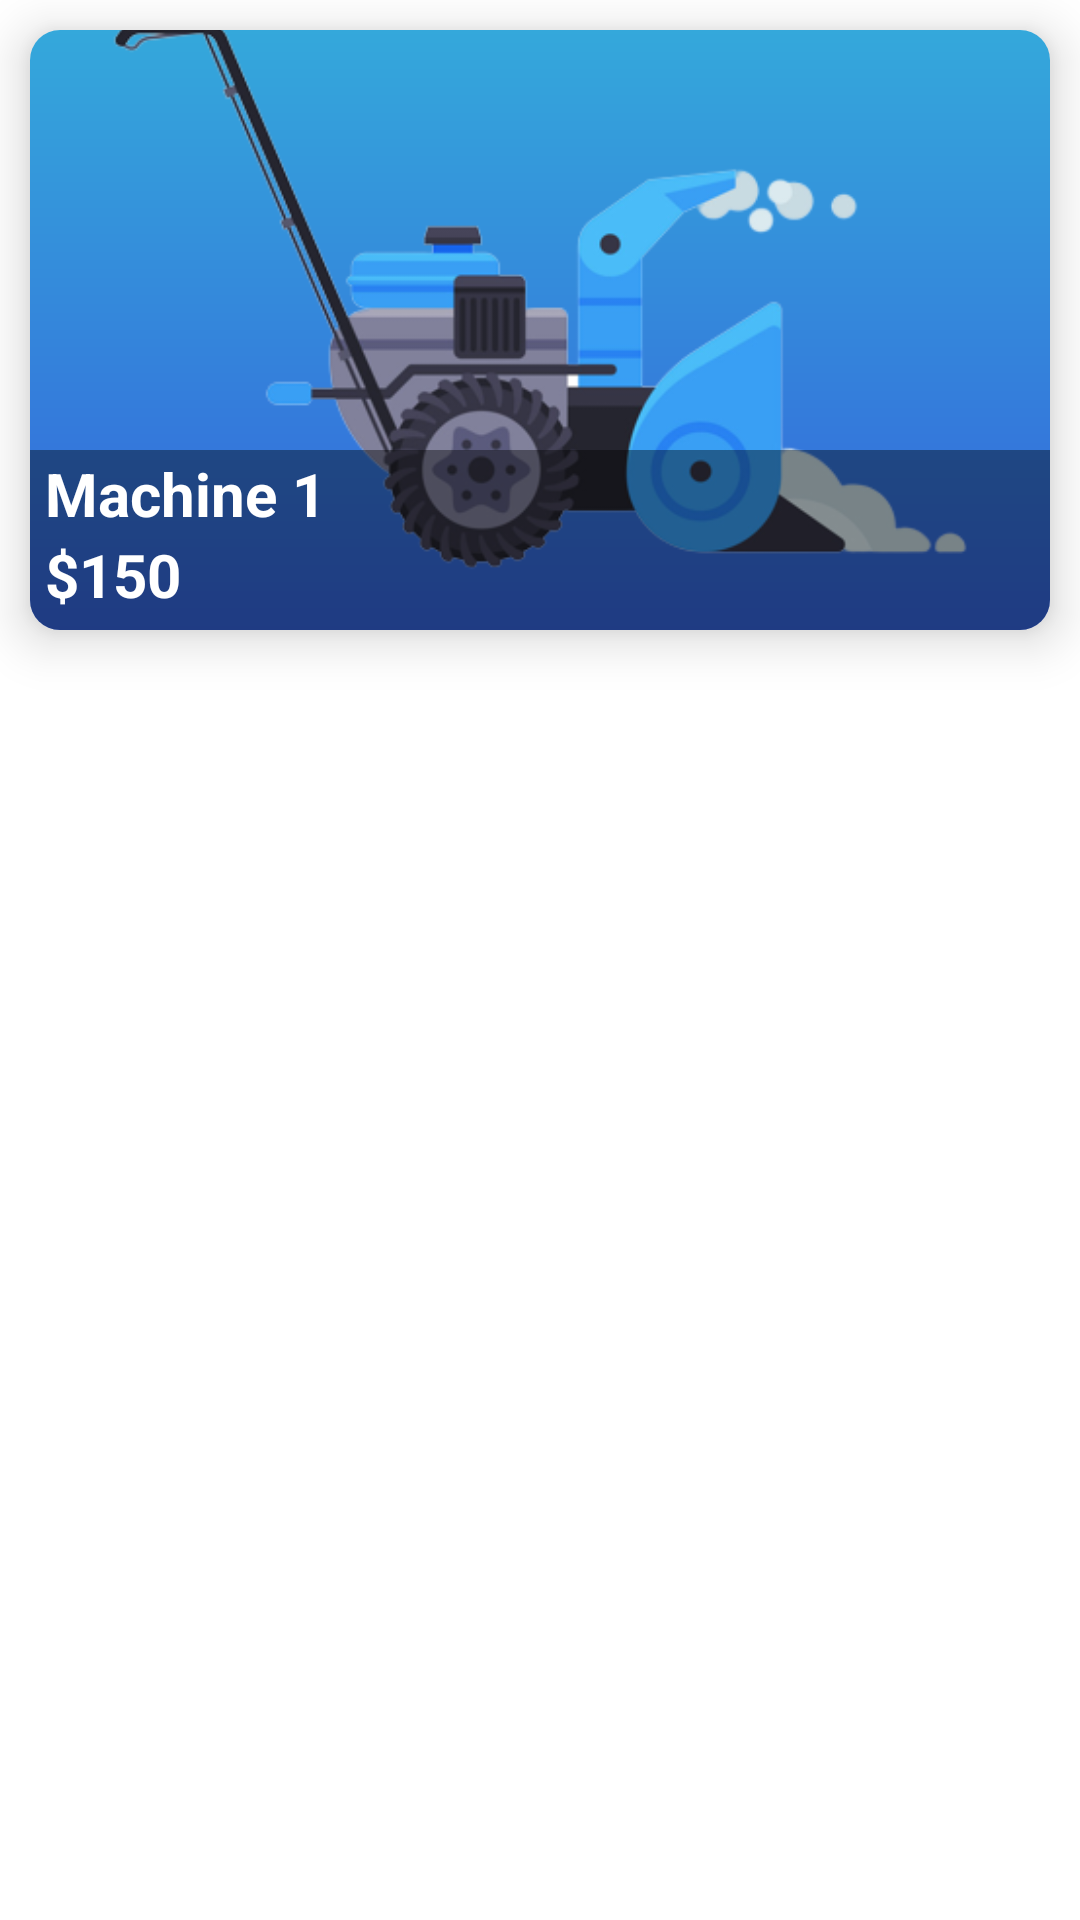

Produce the Android XML layout that renders to this screen, including the resource entries it uses.
<!-- AndroidManifest.xml: application theme Theme.SnowRemoverAndroid -->
<!-- res/layout/home_screen_card.xml -->
<?xml version="1.0" encoding="utf-8"?>
<LinearLayout xmlns:android="http://schemas.android.com/apk/res/android"
    xmlns:app="http://schemas.android.com/apk/res-auto"
    android:layout_width="match_parent"
    android:layout_height="wrap_content"
    android:orientation="vertical">

    <com.google.android.material.card.MaterialCardView
        android:id="@+id/home_card"
        android:layout_width="match_parent"
        android:layout_height="200dp"
        app:cardCornerRadius="10dp"
        android:outlineSpotShadowColor="@color/black"
        app:cardElevation="10dp"
        android:elevation="10dp"
        android:clickable="true"
        android:clipToPadding="false"
        android:clipChildren="false"
        android:layout_margin="10dp"
        app:cardPreventCornerOverlap="false">

        <RelativeLayout
            android:layout_width="match_parent"
            android:layout_height="wrap_content"
            android:background="@drawable/card_background">
            <ImageView
                android:id="@+id/home_screen_image"
                android:layout_width="match_parent"
                android:layout_height="match_parent"
                android:scaleType="centerCrop"
                android:src="@drawable/toolone"/>
            <LinearLayout
                android:layout_alignParentBottom="true"
                android:background="@color/black"
                android:alpha="0.4"
                android:layout_width="match_parent"
                android:layout_height="60dp"/>
            <LinearLayout
                android:layout_alignParentBottom="true"
                android:layout_width="match_parent"
                android:layout_height="wrap_content"
                android:orientation="vertical"
                android:padding="5dp">
                <TextView
                    android:id="@+id/home_screen_name"
                    android:layout_width="match_parent"
                    android:layout_height="wrap_content"
                    android:text="Machine 1"
                    android:textSize="20sp"
                    android:textColor="@color/white"
                    android:textStyle="bold"
                    android:layout_alignParentBottom="true"
                    android:layout_alignParentStart="true"
                    android:maxLines="1"/>

                <TextView
                    android:id="@+id/home_screen_price"
                    android:layout_width="match_parent"
                    android:layout_height="wrap_content"
                    android:text="$150"
                    android:textSize="20sp"
                    android:textColor="@color/white"
                    android:textStyle="bold"
                    android:layout_alignParentBottom="true"
                    android:layout_alignParentEnd="true"/>
            </LinearLayout>
        </RelativeLayout>

    </com.google.android.material.card.MaterialCardView>

</LinearLayout>
<!-- resources referenced by this layout -->
<resources>
  <color name="black">#FF000000</color>
  <color name="white">#FFFFFFFF</color>
  <!-- drawable card_background (drawable) -->
  <?xml version="1.0" encoding="utf-8"?>
  <shape xmlns:android="http://schemas.android.com/apk/res/android"
      android:shape="rectangle">
      <gradient
          android:startColor="@color/darkblue"
          android:endColor="@color/blue"
          android:angle="90"
          android:type="linear"/>
  </shape>
  <!-- drawable toolone: png bitmap (drawable, 66628 bytes) -->
  <style name="Theme.SnowRemoverAndroid" parent="Theme.MaterialComponents.DayNight.NoActionBar">
          
          <item name="colorPrimary">@color/blue</item>
          <item name="colorPrimaryVariant">@color/blue</item>
          <item name="colorOnPrimary">@color/white</item>
          
          <item name="colorSecondary">@color/blue</item>
          <item name="colorSecondaryVariant">@color/blue</item>
          <item name="colorOnSecondary">@color/black</item>
          
          <item name="android:statusBarColor" tools:targetApi="l">?attr/colorPrimaryVariant</item>
          
      </style>
  <color name="darkblue">#3463DB</color>
  <color name="blue">#34A8DB</color>
</resources>
